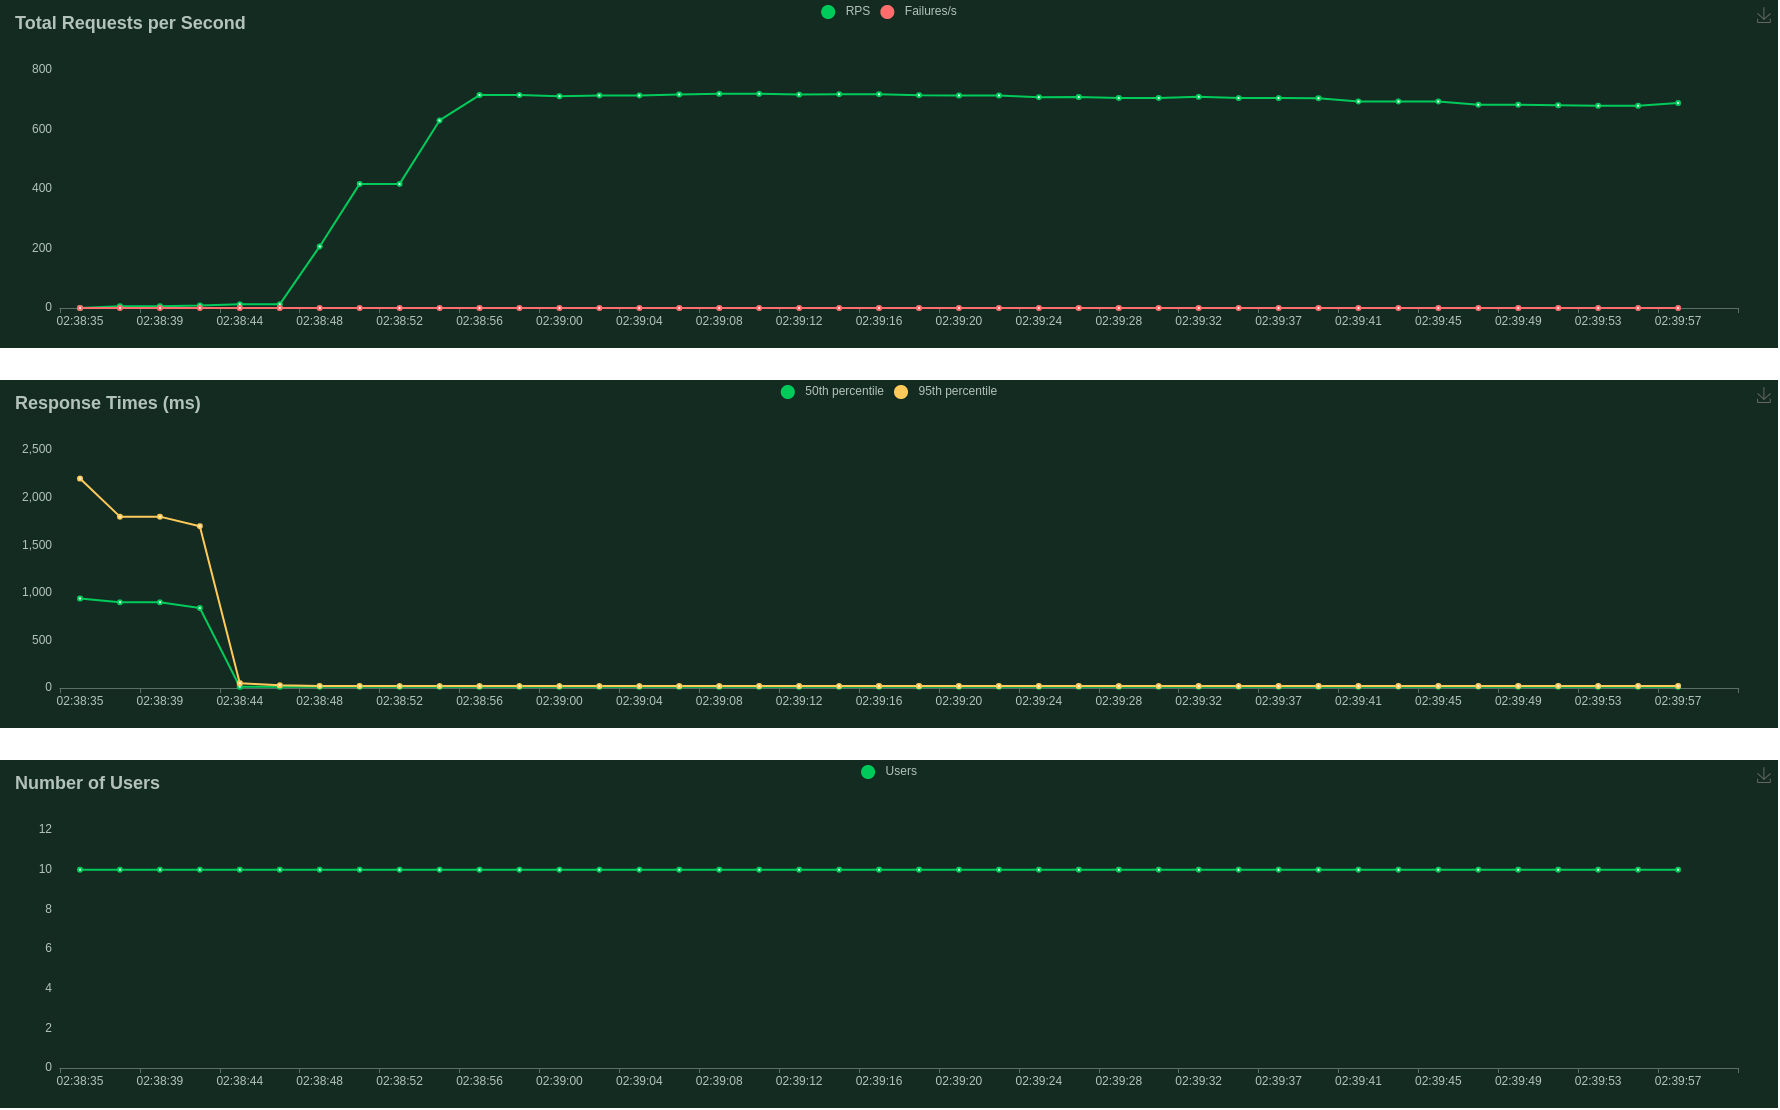

Values plotted in this chart, from the file beside it:
Type, Name, Request Count, Failure Count, Median Response Time, Average Response Time, Min Response Time, Max Response Time, Average Content Size, Requests/s, Failures/s, 50%, 66%, 75%, 80%, 90%, 95%, 98%, 99%, 99.9%, 99.99%, 100%
GET, /?url=https://github.com/carlosruan12307…, 5475, 0, 13, 15.44, 7.49, 1023, 14328, 62.61, 0.0, 13, 14, 15, 15, 18, 20, 23, 26, 880, 1000, 1000
GET, /?url=https://github.com/covid19india/co…, 5475, 0, 14, 15.9, 7.029, 1135, 19013, 62.61, 0.0, 14, 14, 15, 16, 18, 21, 24, 28, 940, 1100, 1100
GET, /?url=https://github.com/etcd-io/etcd, 5473, 0, 13, 16.58, 7.527, 1667, 26755, 62.59, 0.0, 13, 14, 15, 16, 18, 21, 24, 27, 1500, 1700, 1700
GET, /?url=https://github.com/facebook/react-…, 5471, 0, 13, 16.16, 6.841, 1327, 26705, 62.56, 0.0, 13, 14, 15, 16, 18, 21, 24, 27, 1100, 1300, 1300
GET, /?url=https://github.com/macrozheng/mall, 5473, 0, 13, 15.59, 7.651, 1079, 28267, 62.59, 0.0, 13, 14, 15, 16, 19, 21, 25, 28, 720, 1100, 1100
GET, /?url=https://github.com/spring-projects…, 5476, 0, 13, 15.98, 7.053, 1300, 28176, 62.62, 0.0, 13, 14, 15, 16, 18, 21, 25, 29, 900, 1300, 1300
GET, /?url=https://github.com/topics/aws, 5475, 0, 13, 14.63, 8.128, 326.7, 37847, 62.61, 0.0, 13, 15, 16, 17, 19, 22, 25, 29, 75, 330, 330
GET, /?url=https://github.com/twbs/bootstrap, 5473, 0, 13, 15.64, 6.909, 1143, 28395, 62.59, 0.0, 13, 14, 15, 16, 18, 21, 26, 29, 700, 1100, 1100
GET, /?url=https://news.ycombinator.com/, 5477, 0, 13, 15.45, 7.522, 942.3, 24531, 62.63, 0.0, 13, 14, 15, 16, 18, 21, 25, 28, 770, 940, 940
GET, /?url=https://www.reddit.com/r/brdev/, 5480, 0, 13, 16.83, 6.801, 2837, 10996, 62.67, 0.0, 13, 14, 14, 15, 17, 20, 23, 27, 1700, 2800, 2800
, Aggregated, 54748, 0, 13, 15.82, 6.801, 2837, 24500, 626.1, 0.0, 13, 14, 15, 16, 18, 21, 25, 28, 900, 1700, 2800
